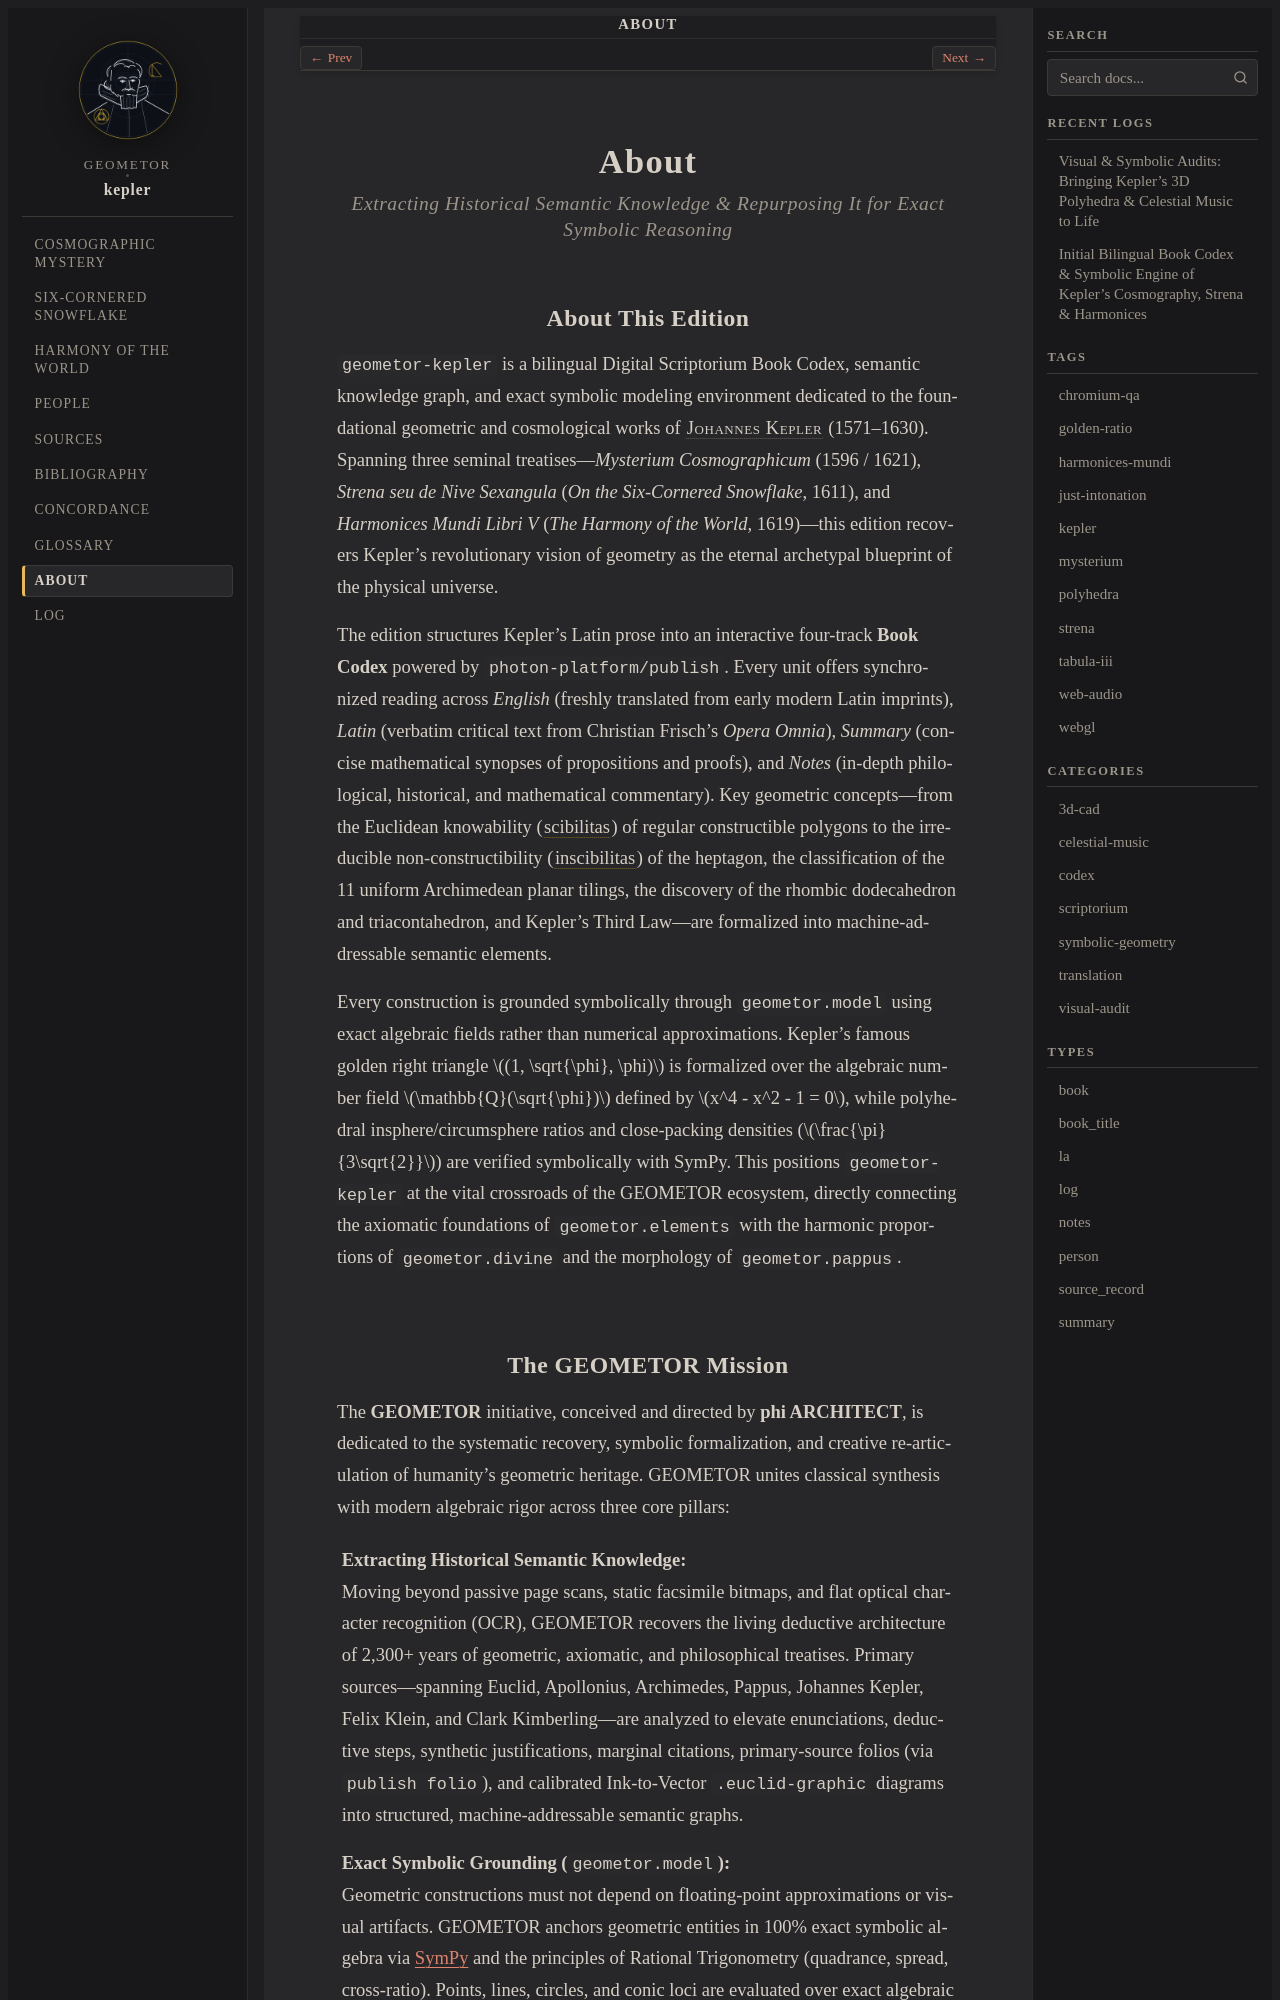

repository: geometor/kepler · page: about/index.html · generator: sphinx

:navigation: header
:order: 20
:nav_title: About

.. _about:
.. _about-index:
.. _kepler-about:

About
=====

.. rubric:: Extracting Historical Semantic Knowledge & Repurposing It for Exact Symbolic Reasoning

About This Edition
------------------

``geometor-kepler`` is a bilingual Digital Scriptorium Book Codex, semantic knowledge graph, and exact symbolic modeling environment dedicated to the foundational geometric and cosmological works of :person:`Johannes Kepler <kepler>` (1571–1630). Spanning three seminal treatises—*Mysterium Cosmographicum* (1596 / 1621), *Strena seu de Nive Sexangula* (*On the Six-Cornered Snowflake*, 1611), and *Harmonices Mundi Libri V* (*The Harmony of the World*, 1619)—this edition recovers Kepler's revolutionary vision of geometry as the eternal archetypal blueprint of the physical universe.

The edition structures Kepler's Latin prose into an interactive four-track **Book Codex** powered by ``photon-platform/publish``. Every unit offers synchronized reading across *English* (freshly translated from early modern Latin imprints), *Latin* (verbatim critical text from Christian Frisch's *Opera Omnia*), *Summary* (concise mathematical synopses of propositions and proofs), and *Notes* (in-depth philological, historical, and mathematical commentary). Key geometric concepts—from the Euclidean knowability (:term:`scibilitas`) of regular constructible polygons to the irreducible non-constructibility (:term:`inscibilitas`) of the heptagon, the classification of the 11 uniform Archimedean planar tilings, the discovery of the rhombic dodecahedron and triacontahedron, and Kepler's Third Law—are formalized into machine-addressable semantic elements.

Every construction is grounded symbolically through ``geometor.model`` using exact algebraic fields rather than numerical approximations. Kepler's famous golden right triangle :math:`(1, \sqrt{\phi}, \phi)` is formalized over the algebraic number field :math:`\mathbb{Q}(\sqrt{\phi})` defined by :math:`x^4 - x^2 - 1 = 0`, while polyhedral insphere/circumsphere ratios and close-packing densities (:math:`\frac{\pi}{3\sqrt{2}}`) are verified symbolically with SymPy. This positions ``geometor-kepler`` at the vital crossroads of the GEOMETOR ecosystem, directly connecting the axiomatic foundations of ``geometor.elements`` with the harmonic proportions of ``geometor.divine`` and the morphology of ``geometor.pappus``.
